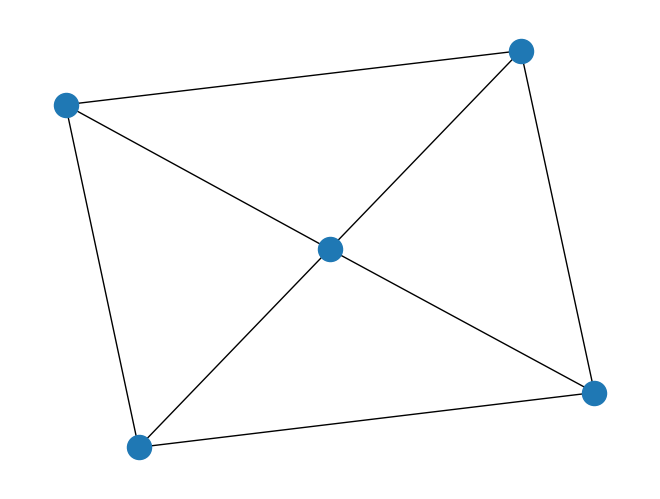

This chart was generated by the following Python code:


# import required module
import networkx
 
# importing matplotlib.pyplot
import matplotlib.pyplot as plt

# number of nodes
n = 5
 
# create object
G = networkx.wheel_graph(n)
 
# illustrate graph
networkx.draw(G)
plt.savefig("Wheel.png")
